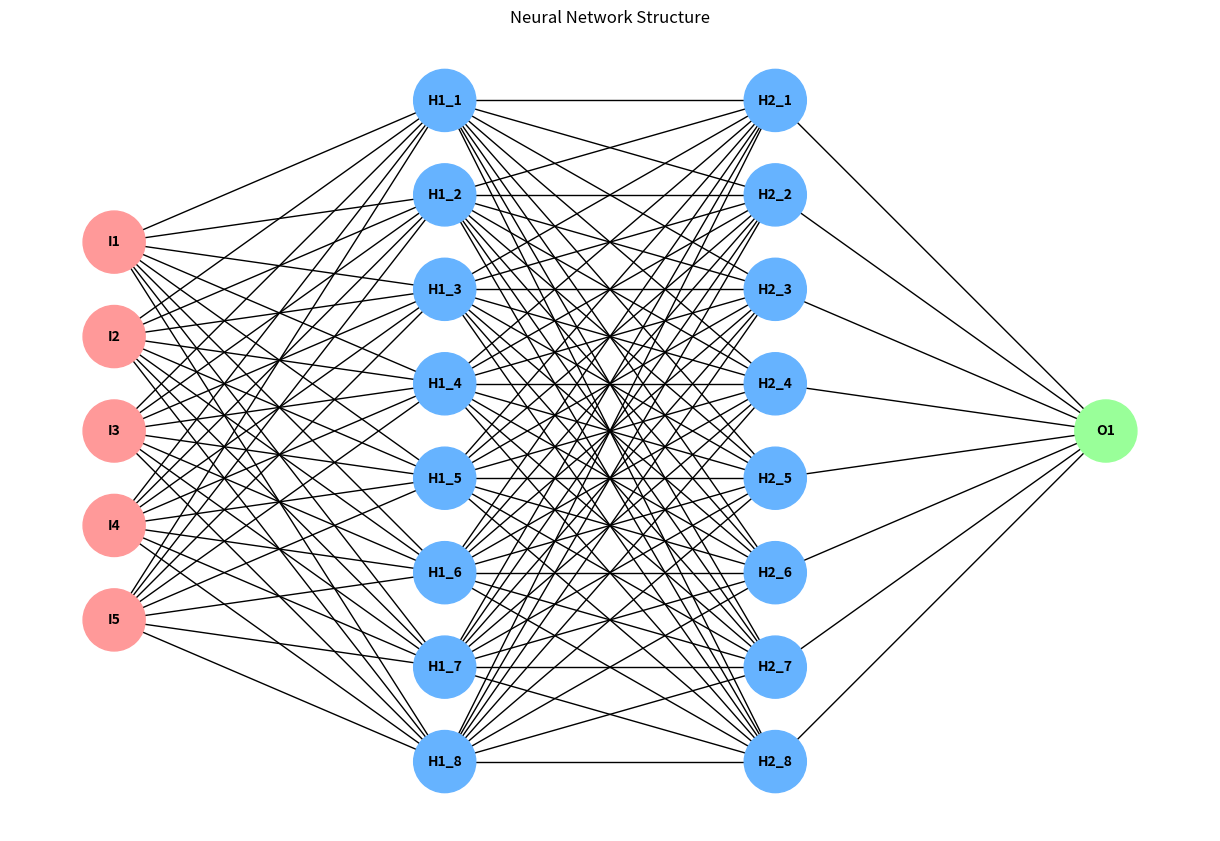

Python code for this plot:
import matplotlib.pyplot as plt
import networkx as nx



def plot_neural_network(input_size, hidden_layers, output_size):
    G = nx.Graph()


    for i in range(input_size):
        G.add_node(f'I{i + 1}', layer='Input', pos=(0, -i-1.5))


    for layer_idx, layer_size in enumerate(hidden_layers):
        for j in range(layer_size):
            G.add_node(f'H{layer_idx + 1}_{j + 1}', layer=f'Hidden Layer {layer_idx + 1}', pos=(layer_idx + 1, -j))


    for k in range(output_size):
        G.add_node(f'O{k + 1}', layer='Output', pos=(len(hidden_layers) + 1, -3.5))


    for i in range(input_size):
        for j in range(hidden_layers[0]):
            G.add_edge(f'I{i + 1}', f'H1_{j + 1}')


    for layer_idx in range(len(hidden_layers) - 1):
        for j in range(hidden_layers[layer_idx]):
            for k in range(hidden_layers[layer_idx + 1]):
                G.add_edge(f'H{layer_idx + 1}_{j + 1}', f'H{layer_idx + 2}_{k + 1}')


    for j in range(hidden_layers[-1]):
        for k in range(output_size):
            G.add_edge(f'H{len(hidden_layers)}_{j + 1}', f'O{k + 1}')


    pos = nx.get_node_attributes(G, 'pos')


    colors = ['#ff9999']
    colors += ['#66b3ff'] * len(hidden_layers)
    colors.append('#99ff99')
    layer_mapping = {'Input': colors[0], 'Output': colors[-1]}
    for i in range(1, len(hidden_layers) + 1):
        layer_mapping[f'Hidden Layer {i}'] = colors[i]


    node_colors = [layer_mapping[G.nodes[node]['layer']] for node in G.nodes()]
    plt.figure(figsize=(12, 8))
    nx.draw(G, pos, with_labels=True, node_size=2000, node_color=node_colors, font_size=10, font_color='black',
            font_weight='bold')
    plt.title("Neural Network Structure")
    plt.axis('off')
    plt.show()

input_size = 5  # Pclass, Sex, Age, Fare, Embarked
hidden_layers = [8, 8]
output_size = 1


plot_neural_network(input_size, hidden_layers, output_size)
